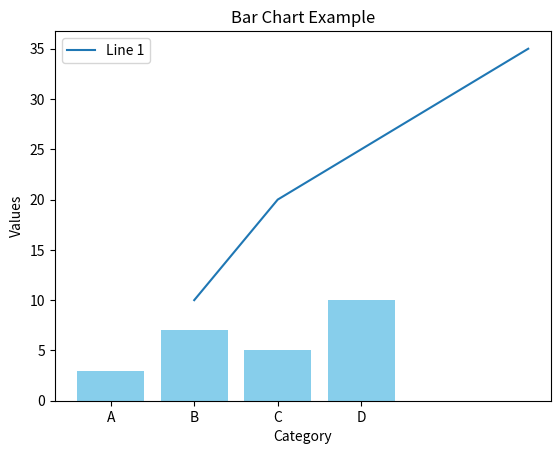

The script that saved this image:
#Importing libraries
# Pandas
import pandas as pd

# Import Pandas with alias
import pandas as pd

# Create a dictionary of data
data = {
    'Name': ['Alice', 'Bob', 'Charlie'],
    'Age': [25, 30, 35],
    'City': ['New York', 'Los Angeles', 'Chicago']
}

# Create a DataFrame using the data
df = pd.DataFrame(data)

# Display the DataFrame
print(df)


#Numpy

import numpy as np

# Create a 1D array
arr1 = np.array([1, 2, 3, 4, 5])
print ("1D array:", arr1)

# Create a 2D array
arr2 = np.array([[1, 2], [3, 4], [5, 6]])
print("2D array:\n", arr2)

# Basic operations
print("Sum of all elements in arr1:", np.sum(arr1))  # Sum of array elements
print("Mean of arr1:", np.mean(arr1))  # Mean of the array

# Reshape the array
reshaped_arr = arr2.reshape(2, 3)
print ("Reshaped array:\n", reshaped_arr)


#Matplotlib

import matplotlib.pyplot as plt

# Data to plot
x = [1, 2, 3, 4, 5]
y = [10, 20, 25, 30, 35]

# Create a line plot
plt.plot(x, y, label='Line 1')

# Adding labels and title
plt.xlabel('X-axis')
plt.ylabel('Y-axis')
plt.title('Basic Line Plot')

# Show the plot
plt.legend()  # Display legend
plt.show()


# Data to plot
categories = ['A', 'B', 'C', 'D']
values = [3, 7, 5, 10]

# Create a bar plot
plt.bar(categories, values, color='skyblue')

# Adding labels and title
plt.xlabel('Category')
plt.ylabel('Values')
plt.title('Bar Chart Example')

# Show the plot
plt.show()





